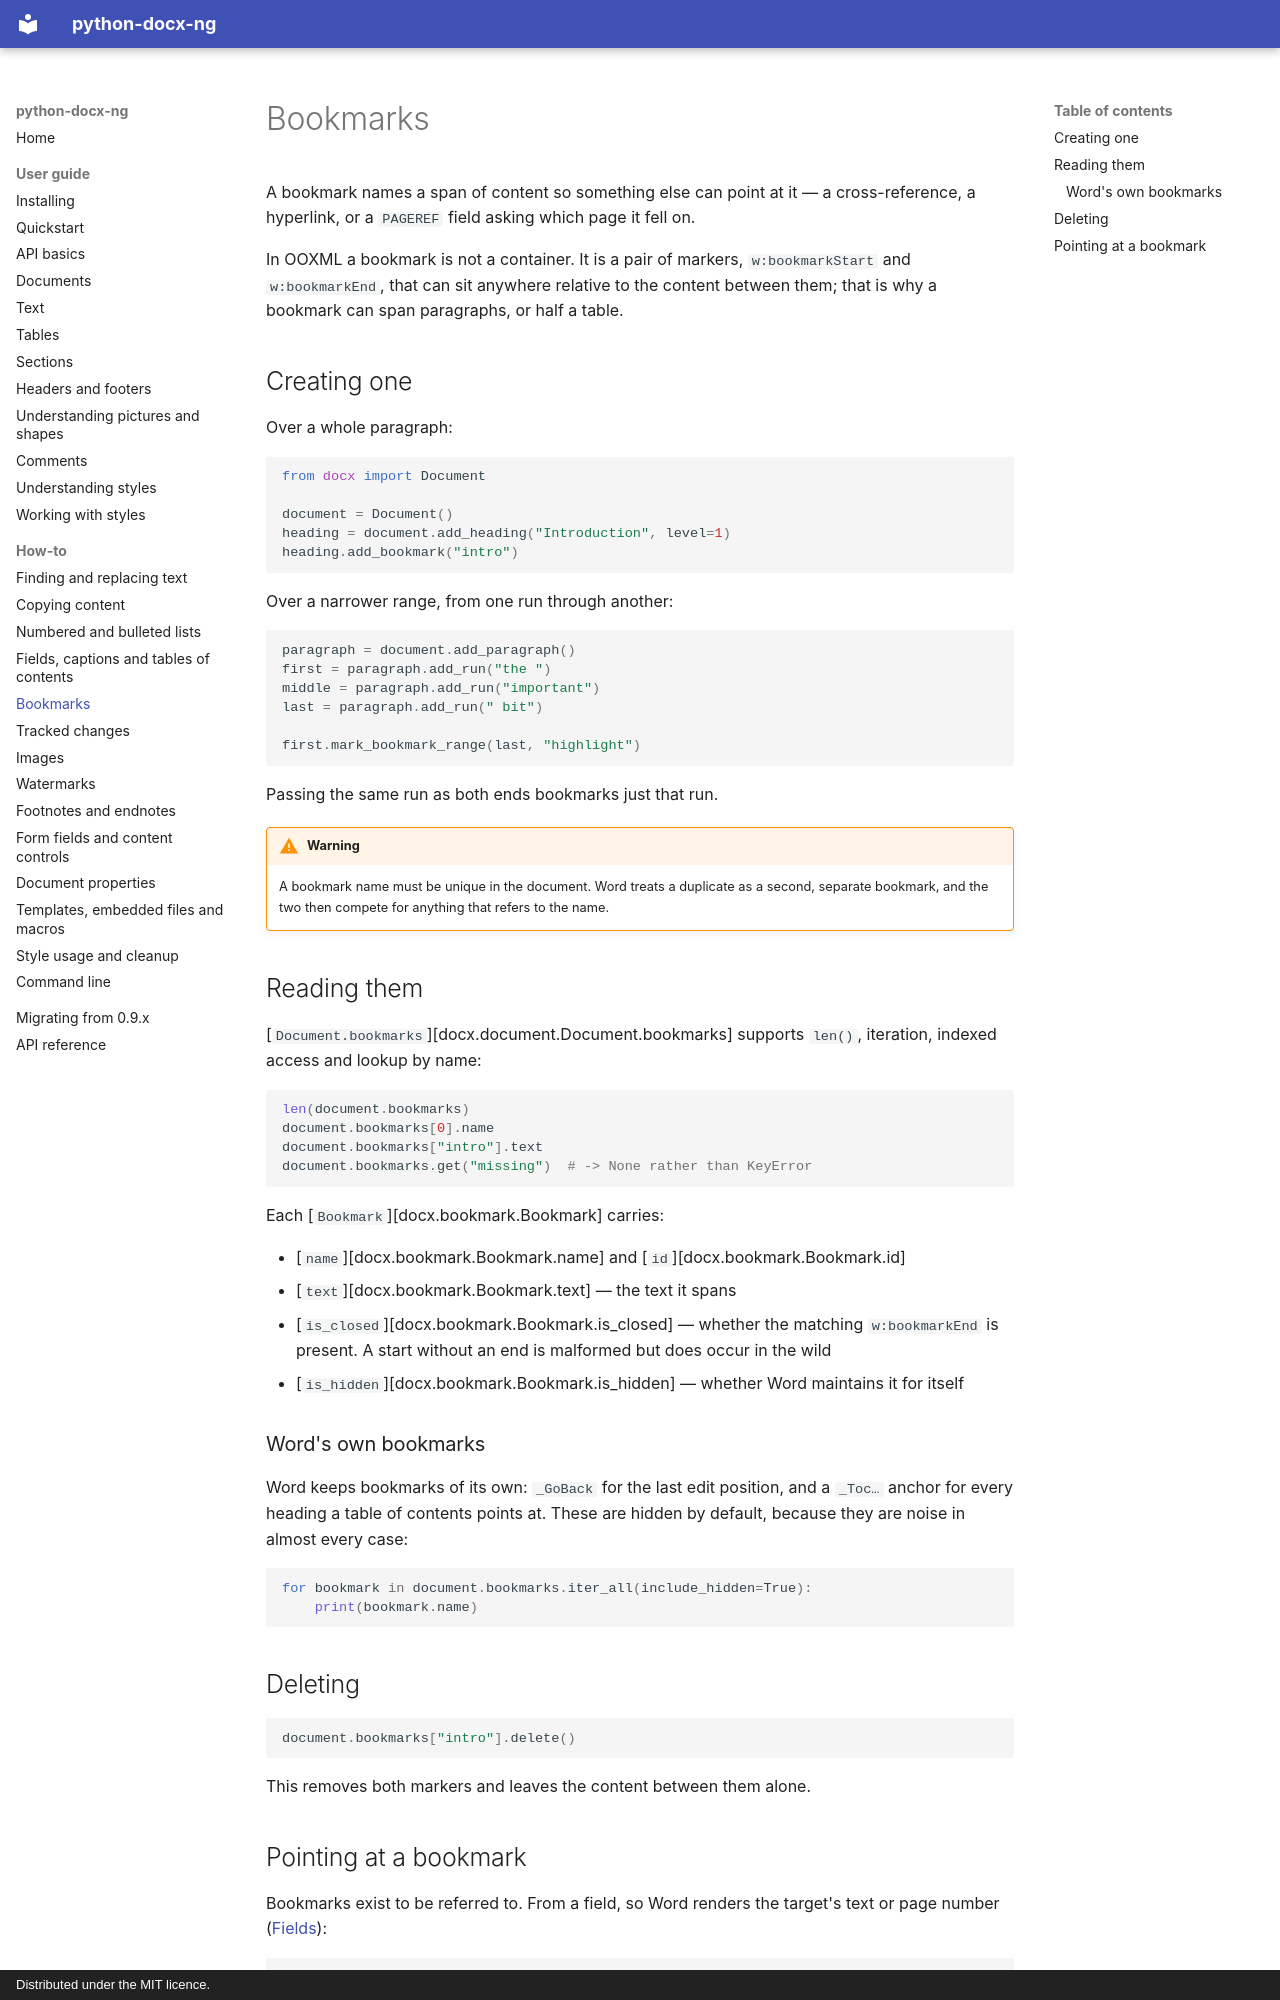

repository: toxicphreAK/python-docx-ng · page: user/bookmarks/index.html · generator: mkdocs · copyright: Distributed under the MIT licence.

# Bookmarks

A bookmark names a span of content so something else can point at it — a cross-reference,
a hyperlink, or a `PAGEREF` field asking which page it fell on.

In OOXML a bookmark is not a container. It is a pair of markers, `w:bookmarkStart` and
`w:bookmarkEnd`, that can sit anywhere relative to the content between them; that is why
a bookmark can span paragraphs, or half a table.

## Creating one

Over a whole paragraph:

```python
from docx import Document

document = Document()
heading = document.add_heading("Introduction", level=1)
heading.add_bookmark("intro")
```

Over a narrower range, from one run through another:

```python
paragraph = document.add_paragraph()
first = paragraph.add_run("the ")
middle = paragraph.add_run("important")
last = paragraph.add_run(" bit")

first.mark_bookmark_range(last, "highlight")
```

Passing the same run as both ends bookmarks just that run.

!!! warning

    A bookmark name must be unique in the document. Word treats a duplicate as a second,
    separate bookmark, and the two then compete for anything that refers to the name.

## Reading them

[`Document.bookmarks`][docx.document.Document.bookmarks] supports `len()`, iteration,
indexed access and lookup by name:

```python
len(document.bookmarks)
document.bookmarks[0].name
document.bookmarks["intro"].text
document.bookmarks.get("missing")  # -> None rather than KeyError
```

Each [`Bookmark`][docx.bookmark.Bookmark] carries:

- [`name`][docx.bookmark.Bookmark.name] and [`id`][docx.bookmark.Bookmark.id]
- [`text`][docx.bookmark.Bookmark.text] — the text it spans
- [`is_closed`][docx.bookmark.Bookmark.is_closed] — whether the matching
  `w:bookmarkEnd` is present. A start without an end is malformed but does occur in the
  wild
- [`is_hidden`][docx.bookmark.Bookmark.is_hidden] — whether Word maintains it for itself

### Word's own bookmarks

Word keeps bookmarks of its own: `_GoBack` for the last edit position, and a `_Toc…`
anchor for every heading a table of contents points at. These are hidden by default,
because they are noise in almost every case:

```python
for bookmark in document.bookmarks.iter_all(include_hidden=True):
    print(bookmark.name)
```

## Deleting

```python
document.bookmarks["intro"].delete()
```

This removes both markers and leaves the content between them alone.
